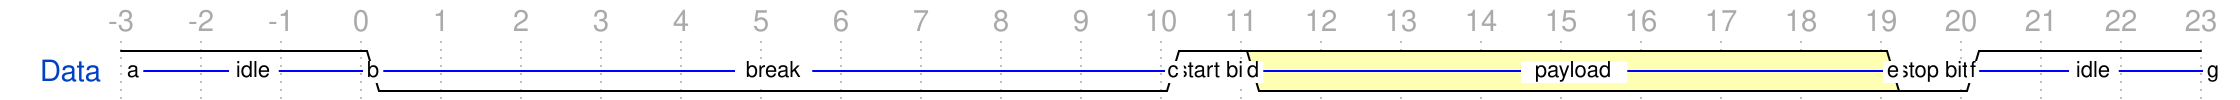

Give the WaveDrom (WaveJSON) description of this timing diagram.

{
    signal: [{
        name: "Data",
        wave: "1..0.........13.......01..",
        node: "a..b.........cd.......ef..g"
    }],
    edge: [
        'a-b idle',
        'b-c break',
        'c-d start bit',
        'd-e payload',
        'e-f stop bit',
        'f-g idle',
    ],
    config: {skin: 'default'},
    head:{
        tick: -3,
    },
}
